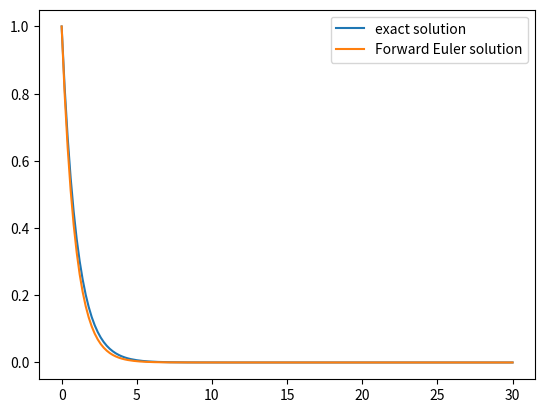
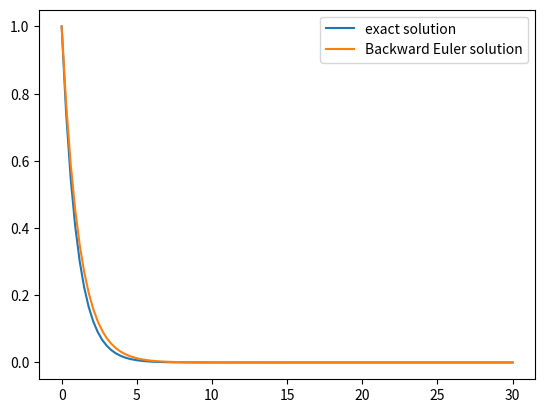

Python code for these plots, in order:
import numpy as np
import matplotlib.pyplot as plt

dx = 0.2
x = np.arange(0, 30 + dx, dx)
y = np.zeros(len(x))

##-----------------------------
##Forward Euler Implementation
##-----------------------------
alpha = 1
y[0] = 1
for i in range(len(x) - 1):
    y[i + 1] = y[i] + dx * (-alpha * y[i])
##------------------------------

y_exact = np.exp(-alpha * x)
plt.plot(x, y_exact)
plt.plot(x, y)
plt.legend(["exact solution", "Forward Euler solution"])


dx = 0.3
x = np.arange(0, 30 + dx, dx)
y = np.zeros(len(x))

##-----------------------------
##Backward Euler Implementation
##-----------------------------
alpha = 1
y[0] = 1
for i in range(len(x) - 1):
    y[i + 1] = y[i] / (1 + dx * alpha)
##------------------------------

y_exact = np.exp(-alpha * x)
plt.plot(x, y_exact)
plt.plot(x, y)
plt.legend(["exact solution", "Backward Euler solution"])
